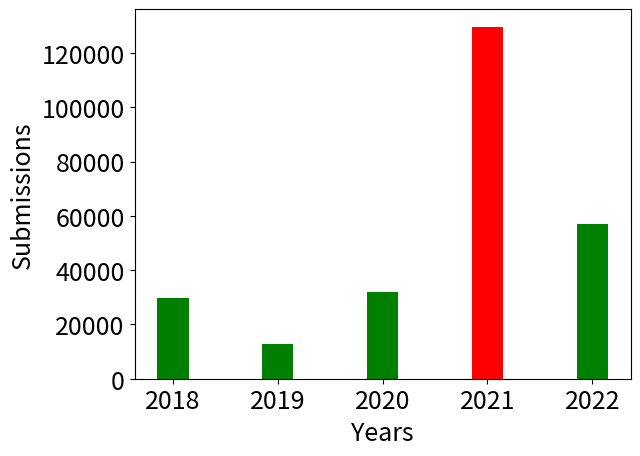

This chart was generated by the following Python code:
import matplotlib.pyplot as plt

# x-coordinates of left sides of bars 
left = [0, 10, 20, 30, 40]
  
# heights of bars
height = [29738, 12885, 31858, 129693, 56838]
  
# labels for bars
tick_label = ['2018', '2019', '2020', '2021', '2022']

plt.rcParams.update({'font.size': 18})
  
# plotting a bar chart
plt.bar(left, height, tick_label = tick_label,
        width = 3, color = ['green', 'green', 'green', 'red', 'green'])
  
# naming the x-axis
plt.xlabel('Years')
# naming the y-axis
plt.ylabel('Submissions')
# plt.title('Submissions/Years chart')
  
# function to show the plot
plt.show()